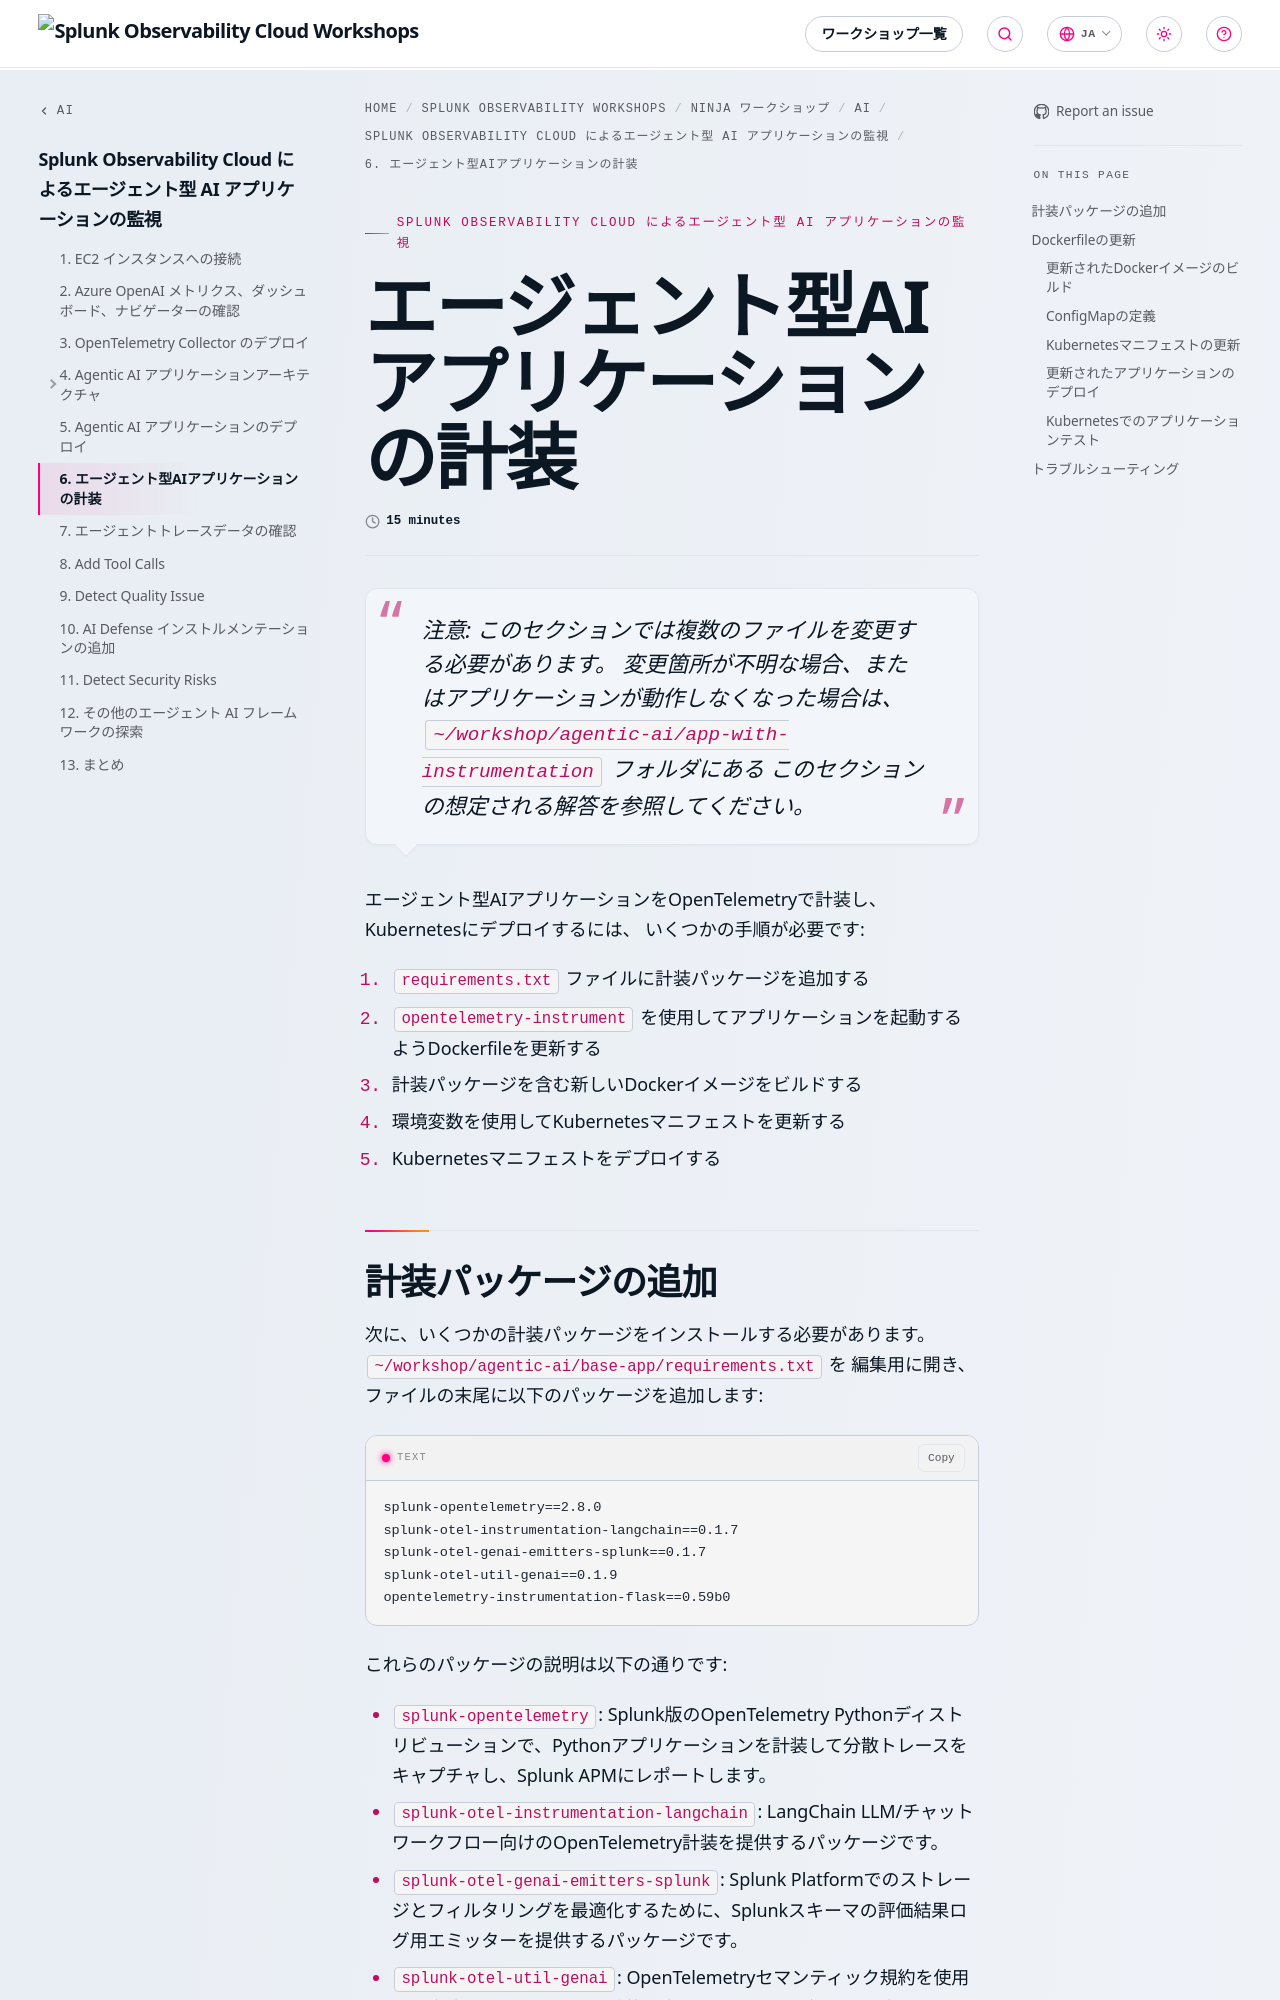

repository: splunk/observability-workshop · page: ja/ninja-workshops/ai/1-agentic-ai/6-instrument-the-app/index.html · generator: mkdocs

---
title: エージェント型AIアプリケーションの計装
linkTitle: 6. エージェント型AIアプリケーションの計装
weight: 6
time: 15 minutes
---

> 注意: このセクションでは複数のファイルを変更する必要があります。
> 変更箇所が不明な場合、またはアプリケーションが動作しなくなった場合は、
> `~/workshop/agentic-ai/app-with-instrumentation` フォルダにある
> このセクションの想定される解答を参照してください。

エージェント型AIアプリケーションをOpenTelemetryで計装し、Kubernetesにデプロイするには、
いくつかの手順が必要です:

1. `requirements.txt` ファイルに計装パッケージを追加する
2. `opentelemetry-instrument` を使用してアプリケーションを起動するようDockerfileを更新する
3. 計装パッケージを含む新しいDockerイメージをビルドする
4. 環境変数を使用してKubernetesマニフェストを更新する
5. Kubernetesマニフェストをデプロイする
